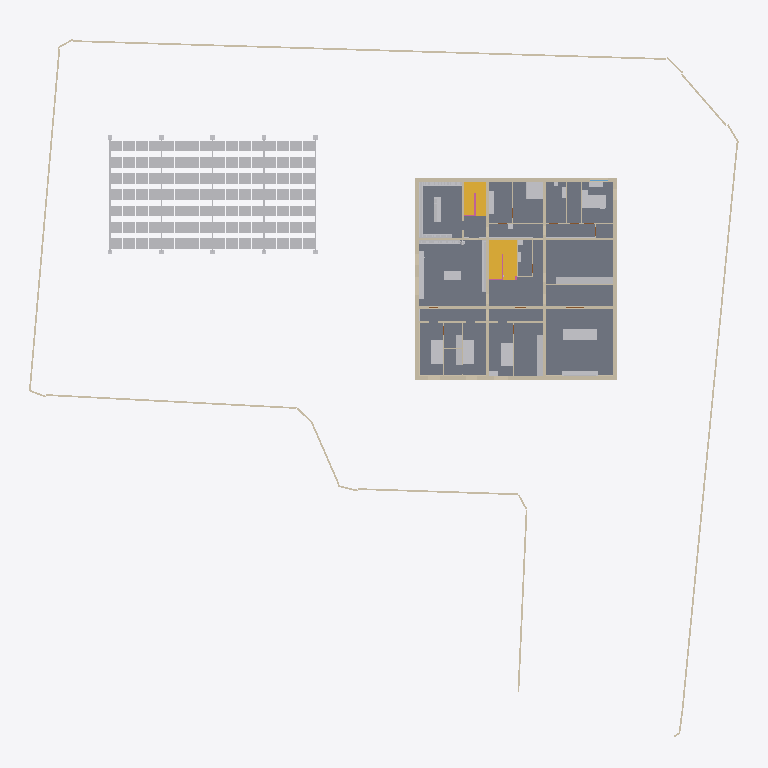
Plan cut of the same IFC building model at storey '2F' (level 4.90 m, cut at 6.30 m), seen from above with north up, elements coloured by IFC class: 32 walls (beige), 30 other elements (light grey), 5 slabs (grey), 2 stairs (yellow), 1 railing (pink). Cut surfaces are drawn darker.
Extent 62.3 m × 62.0 m × 9.3 m (x, y, z). Storeys (4): FDN at -0.35 m; 1F at 1.50 m; 2F at 4.90 m; RF at 8.30 m. Elements (541): 251 IfcLightFixture, 84 IfcWall, 77 IfcFurniture, 41 IfcDoor, 32 IfcBuildingElementProxy, 21 IfcSlab, 13 IfcWindow, 11 IfcShadingDevice, 5 IfcRailing, 3 IfcStair, 2 IfcSolarDevice, 1 IfcGeographicElement.

HEADER;
FILE_DESCRIPTION(('ViewDefinition [CoordinationView]'),'2;1');
FILE_NAME('','2026-11-26T00:25:01',(''),(''),'IfcOpenShell 0.9.0alpha0-8c614fa','IfcOpenShell 0.9.0alpha0-8c614fa','');
FILE_SCHEMA(('IFC4'));
ENDSEC;
DATA;
#1=IFCPROJECT('0JiD5oXXHA8hnMdb6wDqgF',$,'河沿要（仮称）新築計画','基本計画段階のモデル（v4.32）。実施設計の精度はない。単位 mm。',$,$,$,(#11,#16),#6);
#24=IFCSITE('19jZdS4T117ASkldpGGeR8',$,'敷地（八王子市大和田町7丁目）',$,$,#37,#103,'新敷地境界内（寄付地を除く）。標高 TP+109.0m が z=0',$,(35,40,3,828000),(139,20,25,692000),109000.0,$,$);
#28=IFCBUILDING('3oyc4oumL95eJOVjyAwV2r',$,'河沿要（仮称）',$,$,#48,$,$,$,$,$,$);
#49=IFCBUILDINGSTOREY('0vPr4X6eXDdP2ernuALJ2_',$,'FDN',$,$,#58,$,'基礎',$,-350.0);
#59=IFCBUILDINGSTOREY('2N0OcwEN501wpO6r5AE9dR',$,'1F',$,$,#67,$,'1階',$,1500.0);
#68=IFCBUILDINGSTOREY('13Cr$jLBH3ShMQ6htjRkVW',$,'2F',$,$,#76,$,'2階',$,4900.0);
#77=IFCBUILDINGSTOREY('1yYANQ1w11gR27OSQUT5FG',$,'RF',$,$,#85,$,'屋上',$,8300.0);
#12305=IFCSLAB('3tGbjy5Vz1i827lEIzpOS7',$,'S1',$,'床',#12315,#12310,'S1',.FLOOR.);
#16254=IFCSOLARDEVICE('0Jl_DeqOj879_kVsjLooFt',$,'ソーラーパーゴラ（PV 112枚）',$,'太陽光パネル',#16264,#16259,$,.SOLARPANEL.);
#12143=IFCSLAB('0H38Vh1dn6iAm8It_DeE$t',$,'S1',$,'床',#12153,#12148,'S1',.FLOOR.);
#14452=IFCWALL('1gm5NnwqT80gTlvcR31Wt$',$,'塀 3',$,'塀',#14462,#14457,'塀',.SOLIDWALL.);
#12170=IFCSLAB('0gF2OdhurFzBH6Te$6Z1cP',$,'S1',$,'床',#12180,#12175,'S1',.FLOOR.);
#12251=IFCSLAB('3wO4BKrZ19QBQqW4NiKmNp',$,'S1',$,'床',#12261,#12256,'S1',.FLOOR.);
#12278=IFCSLAB('0oHZhX6O9EGAy49A3aHZM6',$,'S1',$,'床',#12288,#12283,'S1',.FLOOR.);
#11364=IFCSTAIR('1mm8T_TpD4kP8LmbuMLQ6w',$,'階段1',$,'階段',#11372,$,'階段1',.HALF_TURN_STAIR.);
#16236=IFCBUILDINGELEMENTPROXY('3x06Op5hjBBehs6lGLrGnt',$,'ソーラーパーゴラ（架台）',$,'パーゴラ',#16246,#16241,$,$);
#11598=IFCSTAIR('0TVhqjbYz2YONWJpps4lc6',$,'階段2',$,'階段',#11606,$,'階段2',.HALF_TURN_STAIR.);
#5314=IFCWALL('3htQ5qy2zCIAtm86ogBiE0',$,'2F-X0--125～17375',$,'RC耐力壁',#5325,#5319,'wall',.SOLIDWALL.);
#5903=IFCWALL('0URVuYglfFFuifLYlQpdkZ',$,'2F-Y17250-125～17125',$,'RC耐力壁',#5913,#5908,'wall',.SOLIDWALL.);
#5563=IFCWALL('31rGEIJa91VP5OcgZQyPyS',$,'2F-X17250--125～17375',$,'RC耐力壁',#5573,#5568,'wall',.SOLIDWALL.);
#6325=IFCWALL('3qTSl$d5vABhnzZs0dZW3y',$,'2F-Y11125-125～17125',$,'RC耐力壁',#6335,#6330,'wall',.SOLIDWALL.);
#6055=IFCWALL('0uN87un75E8vLuZC2ZlEzE',$,'2F-Y6125-125～17125',$,'RC耐力壁',#6065,#6060,'wall',.SOLIDWALL.);
#6597=IFCWALL('2tJ7sDLozCWeZOMV$9EpkR',$,'2F-X6125-125～17125',$,'RC耐力壁',#6607,#6602,'wall',.SOLIDWALL.);
#7508=IFCWALL('1Uh_$QMWTEY9KyfMrOdvsD',$,'2F-Y-185--125～17375',$,'外断熱',#7518,#7513,'insul',.NOTDEFINED.);
#20013=IFCFURNITURE('1R0cVv81L8QP6dQku1k6M0',$,'MW-S','棚（突っ張り）＋耐火金庫（床に固定、避難室）','tall',#20023,#20018,$,.NOTDEFINED.);
#5715=IFCWALL('2arULtw_9FQg42coixEpn_',$,'2F-Y0-125～17125',$,'RC耐力壁',#5725,#5720,'wall',.SOLIDWALL.);
#19609=IFCFURNITURE('0gBjR32IH1n9gsLAEhaOV6',$,'TH-F','箱型ソファ 3人掛け（背・肘あり、台輪で床まで塞ぐ）','sofa',#19619,#19614,$,.NOTDEFINED.);
#6854=IFCWALL('37FMXvhEvEJgQZ83KbmHtl',$,'2F-X12125-125～17125',$,'RC耐力壁',#6864,#6859,'wall',.SOLIDWALL.);
#19902=IFCFURNITURE('3Fxdb4KNn4_RgNZCf424Nt',$,'MB-B1','ベッド セミダブル 1200×2000（1台、頭は西の壁）','bed',#19912,#19907,$,.NOTDEFINED.);
#20461=IFCFURNITURE('2hRcNWf9P5VBluF1US2g0y',$,'SH-U','シャワーユニット（水栓・ベンチなし）','shower',#20471,#20466,$,.NOTDEFINED.);
#19241=IFCFURNITURE('26I58LrPL0petIbQGM6E0G',$,'B-B1','ベッド シングル','bed',#19251,#19246,$,.NOTDEFINED.);
#19329=IFCFURNITURE('264K0KHt51dfdUSOQllEa6',$,'D-B1','ベッド シングル','bed',#19339,#19334,$,.NOTDEFINED.);
#19285=IFCFURNITURE('0t1YcgSSf1kfoasZMTozus',$,'C-B1','ベッド シングル','bed',#19295,#19290,$,.NOTDEFINED.);
#19405=IFCFURNITURE('0Hj05waiv6OeqjS2qjK4qj',$,'WD-S','棚・パイプ','tall',#19415,#19410,$,.NOTDEFINED.);
#19770=IFCFURNITURE('1DL2xSPLH0E9$d0rF2Gn7V',$,'LB-B1','窓下の造作ベンチ（収納兼用、座 H420、からし色のクッション）','bench',#19780,#19775,$,.NOTDEFINED.);
#20063=IFCFURNITURE('3vDwi03bDApekEWHMADraf',$,'AR-S1','書架（西の壁・天井まで）','bookcase',#20073,#20068,$,.NOTDEFINED.);
#19677=IFCFURNITURE('1g0IugJHTEzgApgXvmYv_J',$,'LB-S1','本棚（天井まで突っ張り・背面連結）東','bookcase',#19687,#19682,$,.NOTDEFINED.);
#7337=IFCWALL('3etvVFXjb4ghHoQV_iTzuP',$,'2F-X17435--245～17495',$,'外断熱',#7347,#7342,'insul',.NOTDEFINED.);
#7221=IFCWALL('0KzHNn5l1BRvlFFCrpfSYQ',$,'2F-X-185--245～17495',$,'外断熱',#7231,#7226,'insul',.NOTDEFINED.);
#7623=IFCWALL('0d5RtxIKv8zhoKx4$aciEv',$,'2F-Y17435--125～17375',$,'外断熱',#7633,#7628,'insul',.NOTDEFINED.);
#20213=IFCFURNITURE('131mQhRrDCNRtEzCqWQ8C1',$,'AR-S4','書架（中央・両面）','bookcase',#20223,#20218,$,.NOTDEFINED.);
#19729=IFCFURNITURE('083R8AhaD4x8i0kZYwhJ6O',$,'LB-S2','本棚（天井まで突っ張り・背面連結）北','bookcase',#19739,#19734,$,.NOTDEFINED.);
#20113=IFCFURNITURE('15_zteacv6vO8d$rq0DMOS',$,'AR-S2','書架（北の壁・天井まで）','bookcase',#20123,#20118,$,.NOTDEFINED.);
#19809=IFCFURNITURE('16z6OmOAH9ahS7BWGTOnAC',$,'LB-T1','閲覧台（立って読む H950）','cabinet',#19819,#19814,$,.NOTDEFINED.);
#19562=IFCFURNITURE('28Mv7EGRHBo9mNkFhUqMep',$,'TH-A','AV ボード（スピーカー内蔵）','cabinet',#19572,#19567,$,.NOTDEFINED.);
#20163=IFCFURNITURE('1qNLxoaTv1UQ0vgIqgHXDG',$,'AR-S3','書架（南の壁 Y3・天井まで）','bookcase',#20173,#20168,$,.NOTDEFINED.);
#20283=IFCFURNITURE('2KgHmwNGrCVhVzOktxWMhQ',$,'W2-C','洗面カウンター（浮かせ・奥行 450、西の壁沿い）','counter_float',#20293,#20288,$,.NOTDEFINED.);
#9900=IFCWALL('2jP8$UDjn8zvyHqpKhTbbA',$,'2F-X4850-125～6000',$,'間仕切壁',#9910,#9905,'partition',.PARTITIONING.);
#3253=IFCWALL('01uy5I9ZH3c9Tv$5EFbgnv',$,'1F-X0--125～17375',$,'RC耐力壁',#3264,#3258,'wall',.SOLIDWALL.);
#19481=IFCFURNITURE('2wdNQVp2LBORI6YpKwd7x0',$,'S-C','収納棚（扉付き）居室C専用','tall',#19491,#19486,$,.NOTDEFINED.);
#10563=IFCWALL('30YLM8CiD5cAwjGkHN8Uhl',$,'2F-Y3950-12250～17125',$,'間仕切壁',#10573,#10568,'partition',.PARTITIONING.);
#4035=IFCWALL('2pn8FKdI9ATA4Hhv_wd0ba',$,'1F-Y6125-125～17125',$,'RC耐力壁',#4045,#4040,'wall',.SOLIDWALL.);
#10079=IFCWALL('10aV8SnH5FSvmpWetF6kKV',$,'2F-X4850-6250～11000',$,'間仕切壁',#10089,#10084,'partition',.PARTITIONING.);
#4253=IFCWALL('1xA50P0qX0URMgUZX$DpU6',$,'1F-Y11125-125～17125',$,'RC耐力壁',#4263,#4258,'wall',.SOLIDWALL.);
#19443=IFCFURNITURE('0ssTZ3CoTFVRHQUJEobAPG',$,'S-B','収納棚（扉付き）居室B専用','tall',#19453,#19448,$,.NOTDEFINED.);
#4425=IFCWALL('3DwQq1_N91p9ibqQCBGOqr',$,'1F-X6125-125～17125',$,'RC耐力壁',#4435,#4430,'wall',.SOLIDWALL.);
#19975=IFCFURNITURE('2tiFIt51f1EgCFu2mrs_ME',$,'MB-C1','チェスト','cabinet',#19985,#19980,$,.NOTDEFINED.);
#10299=IFCWALL('2ZPVVdtS5CDBAM81BtwJsm',$,'2F-X8150-11250～17125',$,'間仕切壁',#10309,#10304,'partition',.PARTITIONING.);
#3529=IFCWALL('3hofH6sir8nP9vbRyZ_zqe',$,'1F-Y0-125～17125',$,'RC耐力壁',#3539,#3534,'wall',.SOLIDWALL.);
#11949=IFCRAILING('2aR257dsDDeA61PX09bM1b',$,'手すり壁',$,'手すり壁',#11959,#11954,'手すり壁',.GUARDRAIL.);
#10680=IFCWALL('2fTHVeJmn54eg1tSGo3vDr',$,'2F-X13500-6250～11000',$,'間仕切壁',#10690,#10685,'partition',.PARTITIONING.);
#19367=IFCFURNITURE('3zIqHklL94ARFaJ1ToJ9kB',$,'D-C1','チェスト','cabinet',#19377,#19372,$,.NOTDEFINED.);
#9607=IFCWALL('3nXPmNOSTBkgBq87nSSAhO',$,'2F-Y2225-125～4800',$,'間仕切壁',#9617,#9612,'partition',.PARTITIONING.);
#9724=IFCWALL('2BhlvQbKH4pQuEVYxrlYeM',$,'2F-Y3875-125～4800',$,'間仕切壁',#9734,#9729,'partition',.PARTITIONING.);
#10198=IFCWALL('3ipDHGY8z9Uep_ZNXV0jJm',$,'2F-Y8375-125～4800',$,'間仕切壁',#10208,#10203,'partition',.PARTITIONING.);
#20423=IFCFURNITURE('3JLxSPayXDVAbsiBkgmACu',$,'T4-H','手洗いカウンター（浮かせ）','counter_float',#20433,#20428,$,.NOTDEFINED.);
#11167=IFCWALL('25dGcdVHnCHPXuxT8Iz92U',$,'2F-Y13000-13500～17125',$,'間仕切壁',#11177,#11172,'partition',.PARTITIONING.);
#11210=IFCWALL('12vGxdKPXCaeWhFwk2QCsH',$,'2F-Y14375-13500～17125',$,'間仕切壁',#11220,#11215,'partition',.PARTITIONING.);
#28851=IFCLIGHTFIXTURE('0eGvgegFv3qQDt7bOmOoFj',$,'2F-FL56',$,'足元灯',#28861,#28856,$,.DIRECTIONSOURCE.);
#10948=IFCWALL('3ejLZ3pyD5ngKAW097pJNm',$,'2F-X13500-11250～17125',$,'間仕切壁',#10958,#10953,'partition',.PARTITIONING.);
#4600=IFCWALL('2fRuVwzRzFjgpKSKBgaRvI',$,'1F-X12125-125～17125',$,'RC耐力壁',#4610,#4605,'wall',.SOLIDWALL.);
#10385=IFCWALL('05Y_3A3zzAswmdnkacHeQS',$,'2F-Y8700-8800～12000',$,'間仕切壁',#10395,#10390,'partition',.PARTITIONING.);
#28545=IFCLIGHTFIXTURE('1xRJTYB5r499u92NsHHYY7',$,'2F-FL47',$,'足元灯',#28555,#28550,$,.DIRECTIONSOURCE.);
#19519=IFCFURNITURE('0p$M69mGD9zQTzWPnmHC9V',$,'TH-S','スクリーン 120型（16:9・2,657×1,494、南の壁の前）','screen',#19529,#19524,$,.NOTDEFINED.);
#10797=IFCWALL('1zuJe2iIXFH8XuYH0t7i6Z',$,'2F-Y8275-13550～17125',$,'間仕切壁',#10807,#10802,'partition',.PARTITIONING.);
#19937=IFCFURNITURE('1HV2LRjNb1iAs67HrhlO6T',$,'MB-N1','ナイトテーブル','cabinet',#19947,#19942,$,.NOTDEFINED.);
#20353=IFCFURNITURE('39GKiEVfPFHRZag4brtJfV',$,'T3-H','手洗いカウンター（浮かせ）','counter_float',#20363,#20358,$,.NOTDEFINED.);
ENDSEC;
